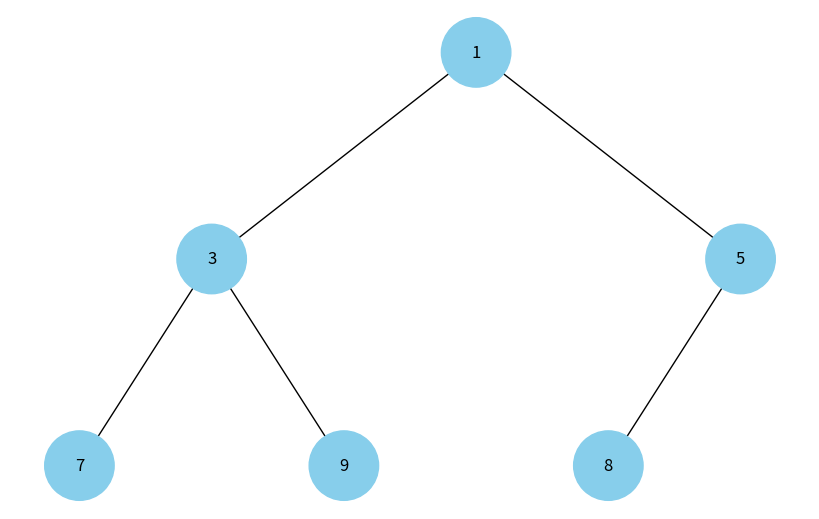

The matplotlib source for this figure:
import uuid
import networkx as nx
import matplotlib.pyplot as plt

# Клас Node описує вузол дерева
class Node:
    def __init__(self, key, color="skyblue"):
        self.left = None  # Лівий нащадок
        self.right = None  # Правий нащадок
        self.val = key  # Значення вузла
        self.color = color  # Колір вузла для візуалізації
        self.id = str(uuid.uuid4())  # Унікальний ідентифікатор для візуалізації в графі

# Функція для додавання вузлів та ребер у граф для візуалізації
def add_edges(graph, node, pos, x=0, y=0, layer=1):
    if node is not None:
        # Додаємо вузол до графа
        graph.add_node(node.id, color=node.color, label=node.val)
        
        # Додаємо лівого нащадка, якщо існує
        if node.left:
            graph.add_edge(node.id, node.left.id)
            l = x - 1 / 2 ** layer  # Зміщення по осі X
            pos[node.left.id] = (l, y - 1)  # Координати для лівого вузла
            add_edges(graph, node.left, pos, x=l, y=y - 1, layer=layer + 1)
        
        # Додаємо правого нащадка, якщо існує
        if node.right:
            graph.add_edge(node.id, node.right.id)
            r = x + 1 / 2 ** layer
            pos[node.right.id] = (r, y - 1)
            add_edges(graph, node.right, pos, x=r, y=y - 1, layer=layer + 1)

    return graph

# Функція для візуалізації дерева з кореневого вузла
def draw_tree(tree_root):
    tree = nx.DiGraph()  # Створюємо орієнтований граф
    pos = {tree_root.id: (0, 0)}  # Початкова позиція кореня

    tree = add_edges(tree, tree_root, pos)

    # Отримуємо кольори та мітки для візуалізації
    colors = [node[1]['color'] for node in tree.nodes(data=True)]
    labels = {node[0]: node[1]['label'] for node in tree.nodes(data=True)}

    # Малюємо граф
    plt.figure(figsize=(8, 5))
    nx.draw(tree, pos=pos, labels=labels, arrows=False, node_size=2500, node_color=colors)
    plt.show()

# Функція будує дерево на основі масиву купи (за рівневим порядком)
def build_heap_tree(arr, index=0):
    if index >= len(arr):
        return None
    node = Node(arr[index])  # Створюємо вузол з елементу масиву
    node.left = build_heap_tree(arr, 2 * index + 1)  # Лівий нащадок
    node.right = build_heap_tree(arr, 2 * index + 2)  # Правий нащадок
    return node

# Масив, що представляє бінарну мін-купу
heap_array = [1, 3, 5, 7, 9, 8]

# Побудова дерева з купи
heap_root = build_heap_tree(heap_array)

# Візуалізація дерева купи
draw_tree(heap_root)
